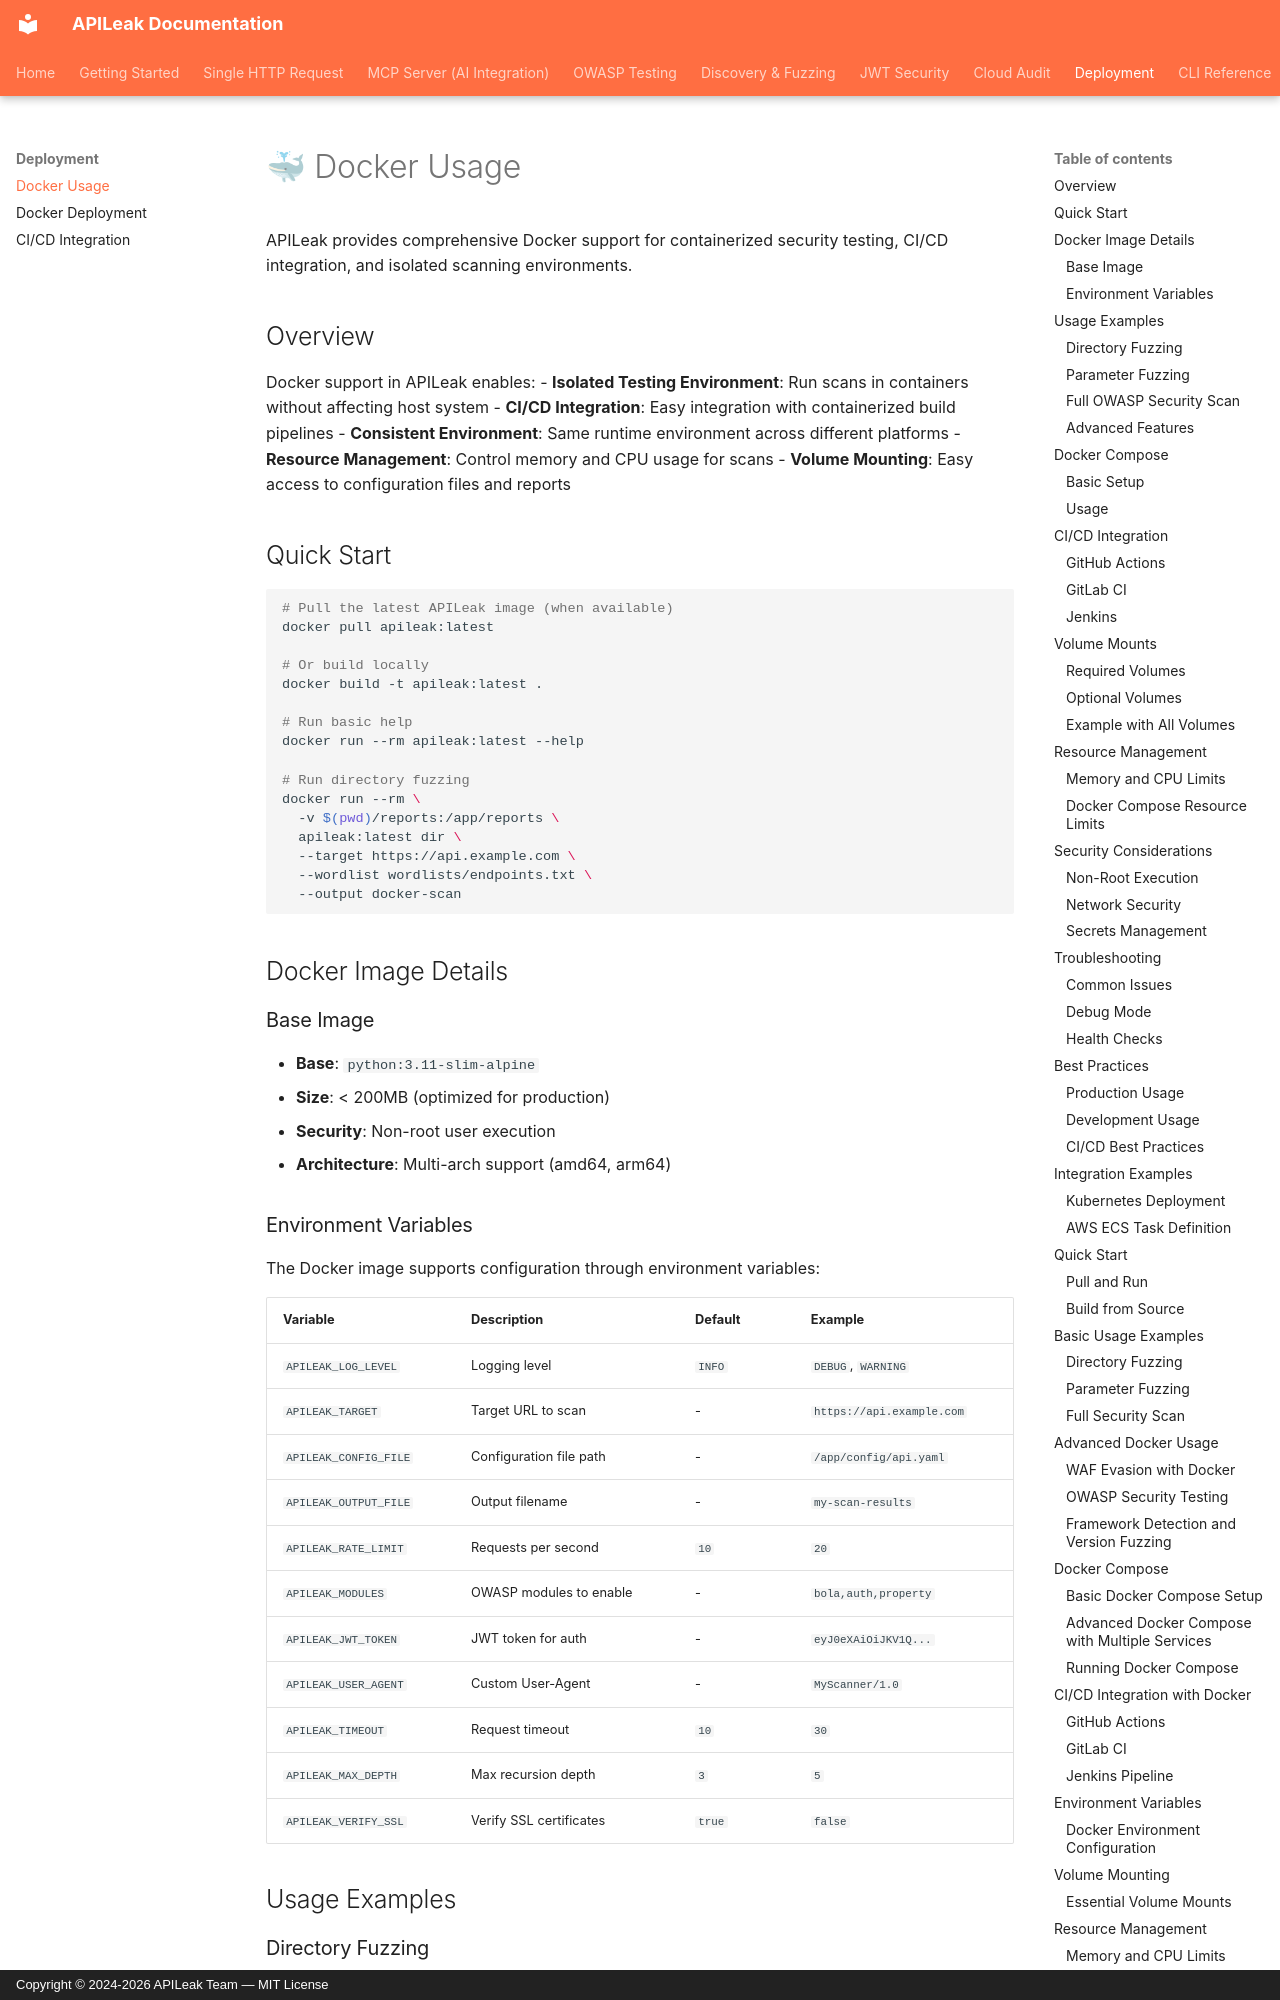

repository: MoisesTapia/apileaks · page: docker-usage/index.html · generator: mkdocs · copyright: Copyright © 2024-2026 APILeak Team — MIT License

# 🐳 Docker Usage

APILeak provides comprehensive Docker support for containerized security testing, CI/CD integration, and isolated scanning environments.

## Overview

Docker support in APILeak enables:
- **Isolated Testing Environment**: Run scans in containers without affecting host system
- **CI/CD Integration**: Easy integration with containerized build pipelines
- **Consistent Environment**: Same runtime environment across different platforms
- **Resource Management**: Control memory and CPU usage for scans
- **Volume Mounting**: Easy access to configuration files and reports

## Quick Start

```bash
# Pull the latest APILeak image (when available)
docker pull apileak:latest

# Or build locally
docker build -t apileak:latest .

# Run basic help
docker run --rm apileak:latest --help

# Run directory fuzzing
docker run --rm \
  -v $(pwd)/reports:/app/reports \
  apileak:latest dir \
  --target https://api.example.com \
  --wordlist wordlists/endpoints.txt \
  --output docker-scan
```

## Docker Image Details

### Base Image
- **Base**: `python:3.11-slim-alpine`
- **Size**: < 200MB (optimized for production)
- **Security**: Non-root user execution
- **Architecture**: Multi-arch support (amd64, arm64)

### Environment Variables

The Docker image supports configuration through environment variables:

| Variable | Description | Default | Example |
|----------|-------------|---------|---------|
| `APILEAK_LOG_LEVEL` | Logging level | `INFO` | `DEBUG`, `WARNING` |
| `APILEAK_TARGET` | Target URL to scan | - | `https://api.example.com` |
| `APILEAK_CONFIG_FILE` | Configuration file path | - | `/app/config/api.yaml` |
| `APILEAK_OUTPUT_FILE` | Output filename | - | `my-scan-results` |
| `APILEAK_RATE_LIMIT` | Requests per second | `10` | `20` |
| `APILEAK_MODULES` | OWASP modules to enable | - | `bola,auth,property` |
| `APILEAK_JWT_TOKEN` | JWT token for auth | - | `eyJ0eXAiOiJKV1Q...` |
| `APILEAK_USER_AGENT` | Custom User-Agent | - | `MyScanner/1.0` |
| `APILEAK_TIMEOUT` | Request timeout | `10` | `30` |
| `APILEAK_MAX_DEPTH` | Max recursion depth | `3` | `5` |
| `APILEAK_VERIFY_SSL` | Verify SSL certificates | `true` | `false` |

## Usage Examples
